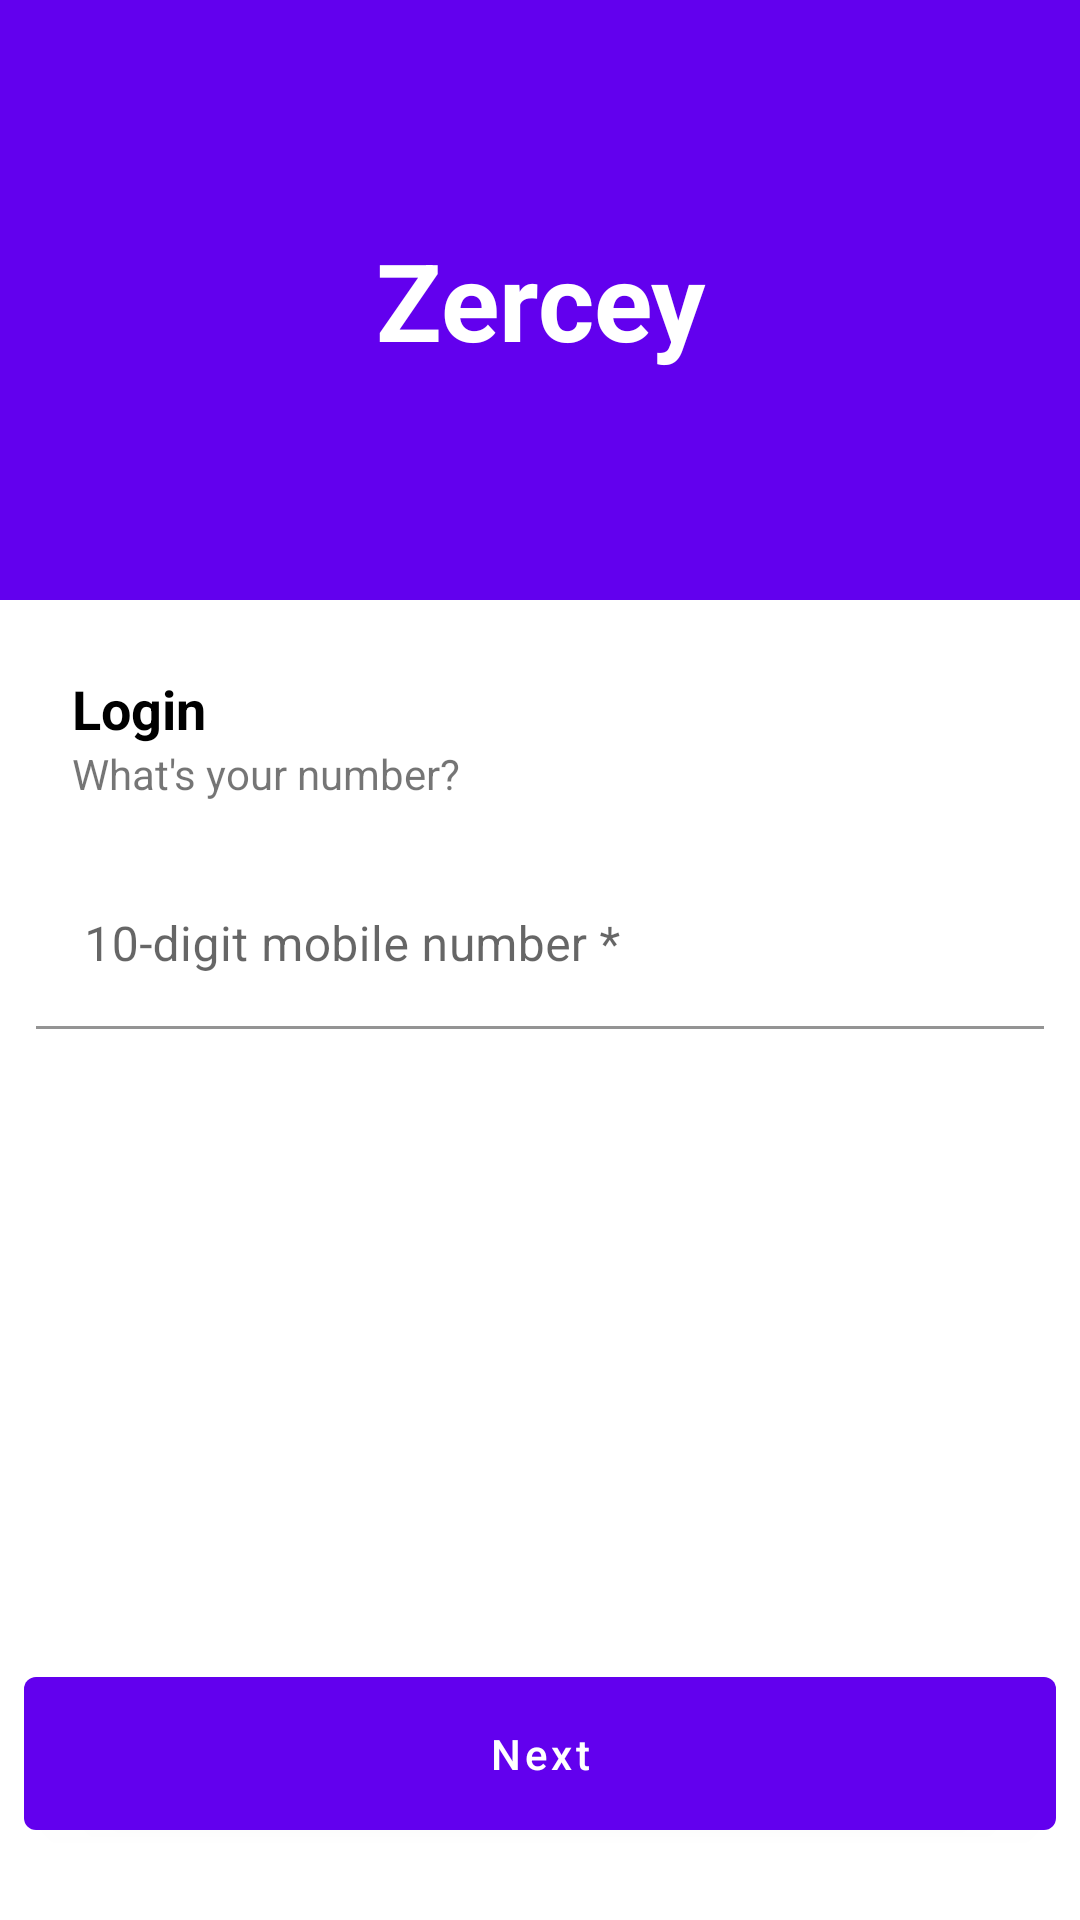

Layout XML and referenced resources for this Android screen:
<!-- AndroidManifest.xml: application theme AppTheme -->
<!-- res/layout/activity_main.xml -->
<?xml version="1.0" encoding="utf-8"?>
<layout xmlns:android="http://schemas.android.com/apk/res/android"
    xmlns:app="http://schemas.android.com/apk/res-auto">

    <LinearLayout
        android:layout_width="match_parent"
        android:layout_height="match_parent"
        android:orientation="vertical">

        <TextView
            android:layout_width="match_parent"
            android:layout_height="200dp"
            android:background="@color/colorPrimary"
            android:gravity="center"
            android:scaleType="center"
            android:text="Zercey"
            android:textColor="@android:color/white"
            android:textSize="36sp"
            android:textStyle="bold" />

        <LinearLayout
            android:layout_width="match_parent"
            android:layout_height="wrap_content"
            android:layout_weight="1"
            android:orientation="vertical"
            android:padding="8dp"
            android:visibility="visible">

            <LinearLayout
                android:layout_width="match_parent"
                android:layout_height="wrap_content"
                android:orientation="vertical"
                android:padding="16dp"
                android:visibility="visible">

                <TextView
                    android:layout_width="match_parent"
                    android:layout_height="wrap_content"
                    android:text="Login"
                    android:textColor="@android:color/black"
                    android:textSize="18sp"
                    android:textStyle="bold" />

                <TextView
                    android:id="@+id/text_message"
                    android:layout_width="match_parent"
                    android:layout_height="wrap_content"
                    android:text="What's your number?" />

            </LinearLayout>

            <com.google.android.material.textfield.TextInputLayout
                android:id="@+id/contact_input_layout"
                android:layout_width="match_parent"
                android:layout_height="wrap_content"
                android:hint="10-digit mobile number *"
                android:padding="4dp">

                <com.google.android.material.textfield.TextInputEditText
                    android:id="@+id/contact_input"
                    android:layout_width="match_parent"
                    android:layout_height="wrap_content"
                    android:backgroundTint="@android:color/transparent"
                    android:inputType="phone"
                    android:maxLength="10" />

            </com.google.android.material.textfield.TextInputLayout>

            <com.mukesh.OtpView
                android:id="@+id/otp_input"
                android:layout_width="wrap_content"
                android:layout_height="wrap_content"
                android:layout_gravity="center"
                android:inputType="number"
                android:padding="4dp"
                android:visibility="gone"
                app:itemCount="6"
                app:lineColor="@color/colorPrimary"
                app:viewType="line" />

        </LinearLayout>

        <com.google.android.material.button.MaterialButton
            android:id="@+id/login_button"
            android:layout_width="match_parent"
            android:layout_height="wrap_content"
            android:layout_marginHorizontal="8dp"
            android:layout_marginVertical="24dp"
            android:padding="16dp"
            android:text="Next" />

    </LinearLayout>

</layout>
<!-- resources referenced by this layout -->
<resources>
  <style name="AppTheme" parent="Theme.MaterialComponents.Light.DarkActionBar">
          
          <item name="colorPrimary">@color/colorPrimary</item>
          <item name="colorPrimaryDark">@color/colorPrimaryDark</item>
          <item name="colorAccent">@color/colorAccent</item>
  
          <item name="otpViewStyle">@style/OtpWidget.OtpView</item>
          <item name="windowActionBar">false</item>
          <item name="windowNoTitle">true</item>
          <item name="android:textColorSecondary">@android:color/white</item>
          <item name="android:textAllCaps">false</item>
  
      </style>
  <!-- not gathered from this repository: default colours our renderer supplied (Android Studio template values) -->
  <color name="colorPrimary">#FF6200EE</color>
  <color name="colorPrimaryDark">#FF3700B3</color>
  <color name="colorAccent">#FF03DAC5</color>
</resources>
